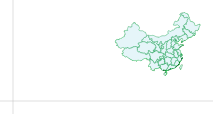
D3 v2 page, settled after 360 driven frames (6 s of simulated time); the page loaded 1 data file(s).


    var w = 960;
    var h = 500;
    var proj = d3.geo.mercator();
    var path = d3.geo.path().projection(proj);
    var t = proj.translate(); // the projection's default translation
    var s = proj.scale() // the projection's default scale

    var map = d3.select("#vis").append("svg:svg")
        .attr("width", w)
        .attr("height", h)
        .call(d3.behavior.zoom().on("zoom", redraw));

    var axes = map.append("svg:g").attr("id", "axes");

    var xAxis = axes.append("svg:line")
        .attr("x1", t[0])
        .attr("y1", 0)
        .attr("x2", t[0])
        .attr("y2", h);

    var yAxis = axes.append("svg:line")
        .attr("x1", 0)
        .attr("y1", t[1])
        .attr("x2", w)
        .attr("y2", t[1]);

    var uk = map.append("svg:g").attr("id", "uk");

    d3.json("china.json", function (json) {
      uk.selectAll("path")
          .data(json.features)
        .enter().append("svg:path")
          .attr("d", path);
    });

    function redraw() {
      // d3.event.translate (an array) stores the current translation from the parent SVG element
      // t (an array) stores the projection's default translation
      // we add the x and y vales in each array to determine the projection's new translation
      var tx = t[0] * d3.event.scale + d3.event.translate[0];
      var ty = t[1] * d3.event.scale + d3.event.translate[1];
      proj.translate([tx, ty]);

      // now we determine the projection's new scale, but there's a problem:
      // the map doesn't 'zoom onto the mouse point'
      proj.scale(s * d3.event.scale);

      // redraw the map
      uk.selectAll("path").attr("d", path);

      // redraw the x axis
      xAxis.attr("x1", tx).attr("x2", tx);

      // redraw the y axis
      yAxis.attr("y1", ty).attr("y2", ty);
    }
  

### data: china.json
{
 "type": "FeatureCollection",
 "features": [
  {
   "type": "Feature",
   "id": "01",
   "properties": {
    "COD": "CHN",
    "ADM0": "China",
    "ADM1": "Anhui"
   },
   "geometry": {
    "type": "Polygon",
    "coordinates": "[... 1 items]"
   }
  },
  {
   "type": "Feature",
   "id": "02",
   "properties": {
    "COD": "CHN",
    "ADM0": "China",
    "ADM1": "Beijing"
   },
   "geometry": {
    "type": "Polygon",
    "coordinates": "[... 1 items]"
   }
  },
  {
   "type": "Feature",
   "id": "03",
   "properties": {
    "COD": "CHN",
    "ADM0": "China",
    "ADM1": "Chongqing"
   },
   "geometry": {
    "type": "Polygon",
    "coordinates": "[... 1 items]"
   }
  },
  {
   "type": "Feature",
   "id": "04",
   "properties": {
    "COD": "CHN",
    "ADM0": "China",
    "ADM1": "Fujian"
   },
   "geometry": {
    "type": "Polygon",
    "coordinates": "[... 1 items]"
   }
  },
  {
   "type": "Feature",
   "id": "05",
   "properties": {
    "COD": "CHN",
    "ADM0": "China",
    "ADM1": "Gansu"
   },
   "geometry": {
    "type": "Polygon",
    "coordinates": "[... 1 items]"
   }
  },
  {
   "type": "Feature",
   "id": "06",
   "properties": {
    "COD": "CHN",
    "ADM0": "China",
    "ADM1": "Guangdong"
   },
   "geometry": {
    "type": "Polygon",
    "coordinates": "[... 1 items]"
   }
  },
  {
   "type": "Feature",
   "id": "07",
   "properties": {
    "COD": "CHN",
    "ADM0": "China",
    "ADM1": "Guangxi"
   },
   "geometry": {
    "type": "Polygon",
    "coordinates": "[... 1 items]"
   }
  },
  {
   "type": "Feature",
   "id": "08",
   "properties": {
    "COD": "CHN",
    "ADM0": "China",
    "ADM1": "Guizhou"
   },
   "geometry": {
    "type": "Polygon",
    "coordinates": "[... 1 items]"
   }
  },
  "... 25 more items"
 ]
}